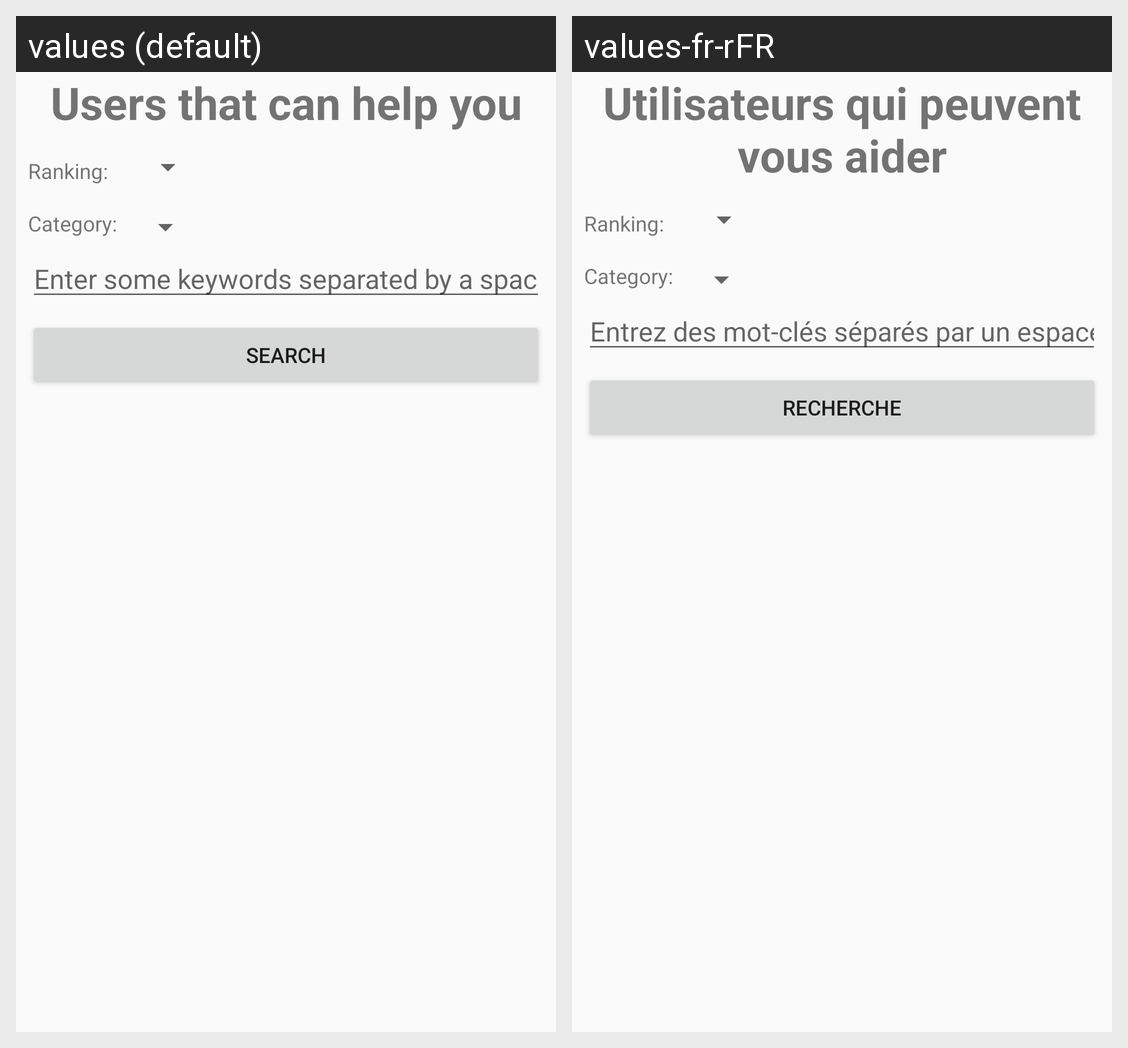

Translations of the strings shown on this Android screen, per locale in the grid:
Android screen res/layout/fragment_services.xml rendered under 2 locales, left to right: values (default), values-fr-rFR. Device: Nexus 5 (rendered at 1080×1920; each locale shown at half size, 540×960, under a caption strip naming it); theme AppTheme.
Strings drawn on this screen, with the default value and each locale's value (text and hints the layout hard-codes, and strings that could not be matched under every locale, appear in the picture but are not listed):

servicesfragment_title
  values: Users that can help you
  values-fr-rFR: Utilisateurs qui peuvent vous aider

servicesfragment_proximityranking
  values: Ranking:
  values-fr-rFR: Ranking:  [not translated; the default value is used]

servicesfragment_category
  values: Category:
  values-fr-rFR: Category:  [not translated; the default value is used]

servicesfragment_hintkeywords
  values: Enter some keywords separated by a space
  values-fr-rFR: Entrez des mot-clés séparés par un espace

servicesfragment_search
  values: Search
  values-fr-rFR: Recherche
